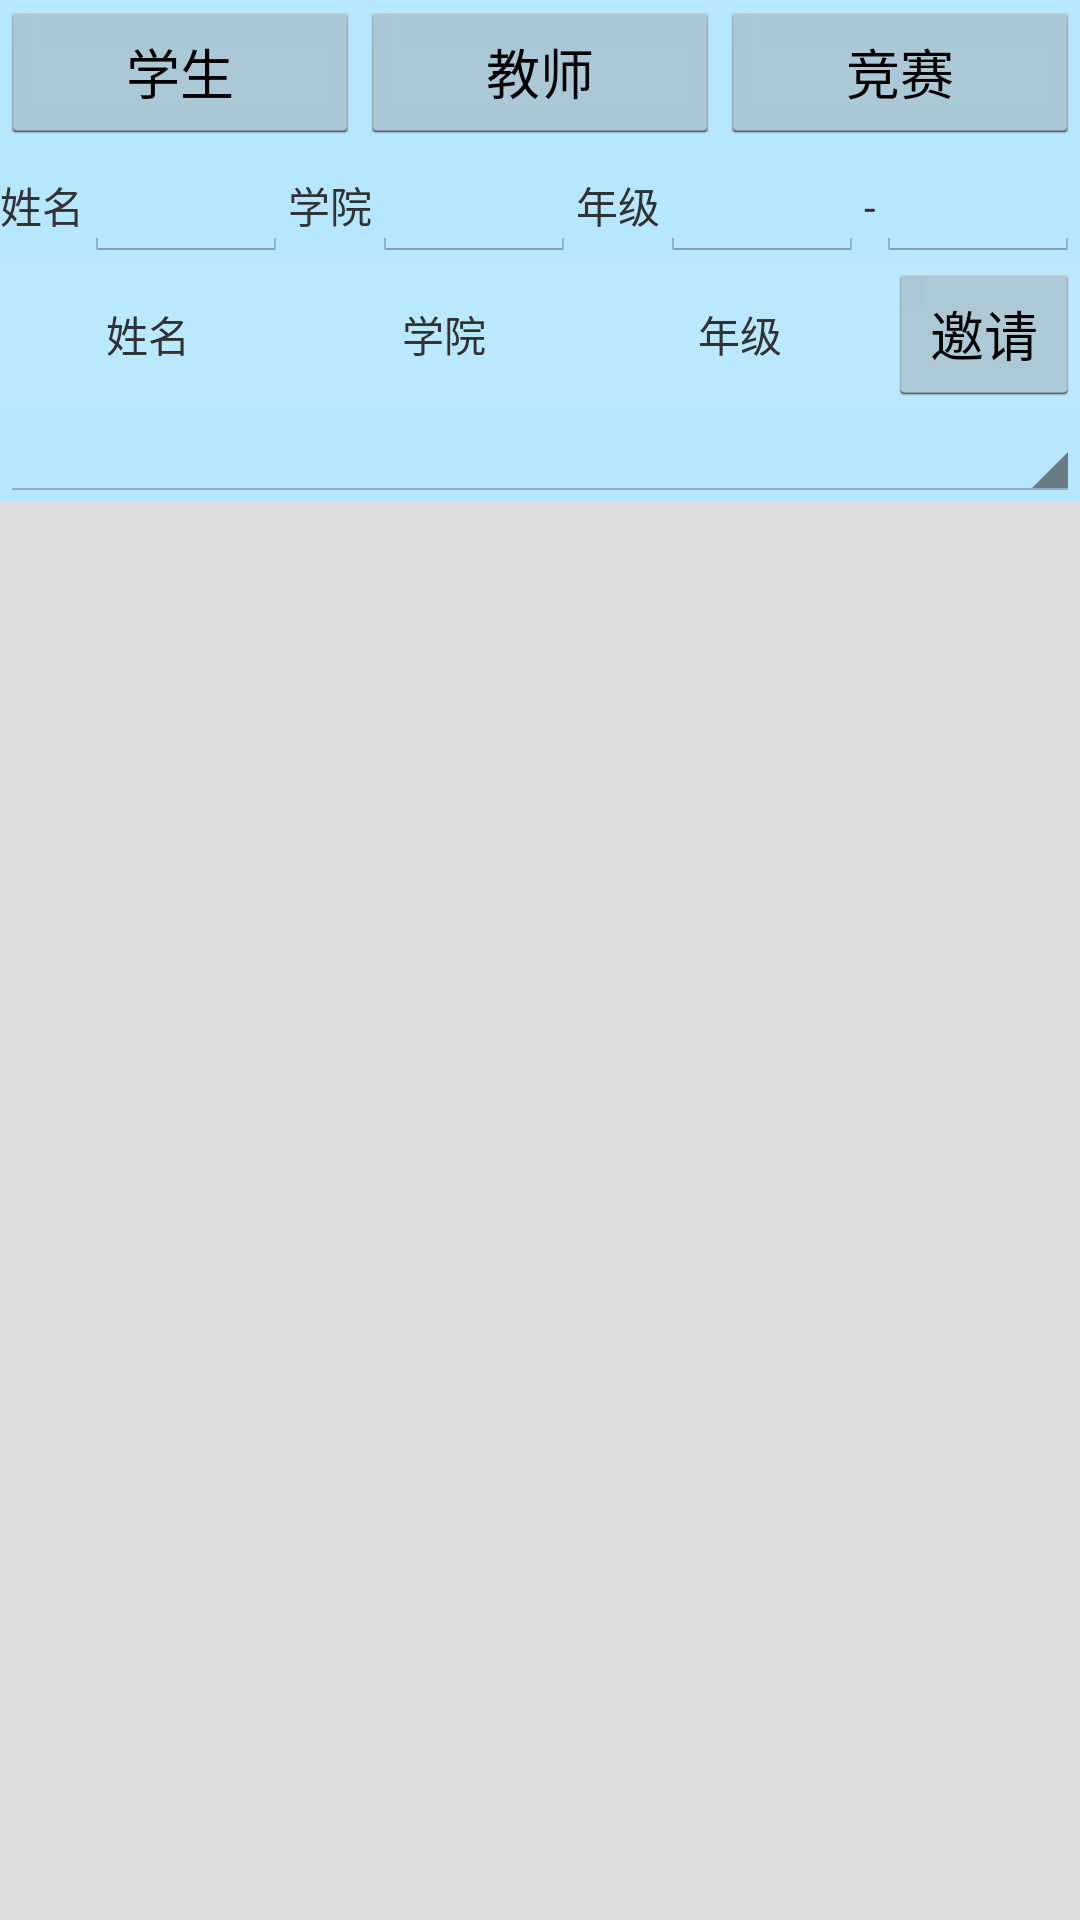

The Android layout XML behind this screen, and the referenced resources:
<!-- AndroidManifest.xml: application theme AppTheme -->
<!-- res/layout/fragment_student_info.xml -->
<?xml version="1.0" encoding="utf-8"?>
<LinearLayout
        xmlns:android="http://schemas.android.com/apk/res/android"
        android:layout_width="fill_parent"
        android:layout_height="wrap_content"
        android:background="@color/cTitleBar"
        android:orientation="vertical" >
    <LinearLayout
        android:layout_width="fill_parent"
        android:layout_height="wrap_content"
        android:orientation="horizontal">
        <Button 
            android:id="@+id/btn_1"
            android:layout_width="wrap_content"
            android:layout_weight= "1"
            android:layout_height="wrap_content"
            android:text="@string/xue_sheng"/>
        <Button
            android:id="@+id/btn_2"
            android:layout_width="wrap_content"
            android:layout_weight= "1"
            android:layout_height="wrap_content"
            android:text="@string/jiao_shi"/>
        <Button
            android:id="@+id/btn_3"
            android:layout_weight= "1"
            android:layout_width="wrap_content"
            android:layout_height="wrap_content"
            android:text="@string/jing_sai"/>"
    </LinearLayout>
    <LinearLayout
            android:layout_width="fill_parent"
            android:layout_height="wrap_content"
            android:orientation="horizontal">
        <TextView
           	android:id="@+id/title_name"
            android:layout_width="wrap_content"
            android:layout_height="wrap_content"
            android:text="@string/xing_ming"/>
        <EditText
            android:id = "@+id/ed_name"
            android:layout_weight="1"
            android:layout_width="wrap_content"
            android:layout_height="wrap_content"/>
        <TextView
            android:id="@+id/title_school"
            android:layout_width="wrap_content"
            android:layout_height="wrap_content"
            android:text="@string/xue_yuan"/>
        <EditText
            android:id = "@+id/ed_school"
            android:layout_weight="1"
            android:layout_width="wrap_content"
            android:layout_height="wrap_content"/>
        <TextView
            android:id="@+id/title_grade"
            android:layout_width="wrap_content"
            android:layout_height="wrap_content"
            android:text="@string/nian_ji"/>
        <EditText
            android:id = "@+id/ed_grade_start"
            android:layout_weight="1"
            android:layout_width="wrap_content"
            android:layout_height="wrap_content"/>
        <TextView
            android:layout_width="wrap_content"
            android:layout_height="wrap_content"
            android:text="@string/zhi">
        </TextView>
        <EditText
	        android:id = "@+id/ed_grade_end"
	        android:layout_width="wrap_content"
	        android:layout_height="wrap_content"
	        android:layout_weight="1"/>
    </LinearLayout>
    <include 
        android:id="@+id/include1"
        layout="@layout/layout_item_student_list"/>

    <Spinner
        android:id="@+id/spinner1"
        android:layout_width="match_parent"
        android:layout_height="wrap_content"
        android:spinnerMode="dropdown"/>

    <ListView
        android:id="@+id/student_list"
        android:layout_width="match_parent"
        android:layout_height="match_parent"
        android:background="@color/cGray" >
        
    </ListView>

</LinearLayout>
<!-- res/layout/layout_item_student_list.xml (included above) -->
<?xml version="1.0" encoding="utf-8"?>
<LinearLayout xmlns:android="http://schemas.android.com/apk/res/android"
			android:descendantFocusability="blocksDescendants"
            android:layout_width="match_parent"
            android:layout_height="wrap_content"
            android:background="@color/bGray" >

    <TextView
            android:id="@+id/tv_name"
            android:layout_weight="1"
            android:layout_width="match_parent"
            android:layout_height="match_parent"
            android:text="@string/xing_ming"
            android:gravity="center" />
    <TextView
            android:id="@+id/tv_school"
            android:layout_weight="1"
            android:layout_width="match_parent"
            android:layout_height="match_parent"
            android:text="@string/xue_yuan"
            android:gravity="center" />
    <TextView
            android:id="@+id/tv_grade"
            android:layout_weight="1"
            android:layout_width="match_parent"
            android:layout_height="match_parent"
            android:text="@string/nian_ji"
            android:gravity="center" />
    <Button 
        android:id="@+id/btn_doit"
        android:layout_width="wrap_content"
        android:layout_height="wrap_content"
        android:text="@string/yao_qing"
        android:focusable="false"/>
    
</LinearLayout>
<!-- resources referenced by this layout -->
<resources>
  <color name="bGray">#0fe0ffff</color>
  <color name="cGray">#dcdcdc</color>
  <color name="cTitleBar">#7766ccff</color>
  <string name="jiao_shi">教师</string>
  <string name="jing_sai">竞赛</string>
  <string name="nian_ji">年级</string>
  <string name="xing_ming">姓名</string>
  <string name="xue_sheng">学生</string>
  <string name="xue_yuan">学院</string>
  <string name="yao_qing">邀请</string>
  <string name="zhi">-</string>
  <style name="AppTheme" parent="AppBaseTheme">
          
      </style>
  <style name="AppBaseTheme" parent="android:Theme.Holo.Light">
          
      </style>
</resources>
